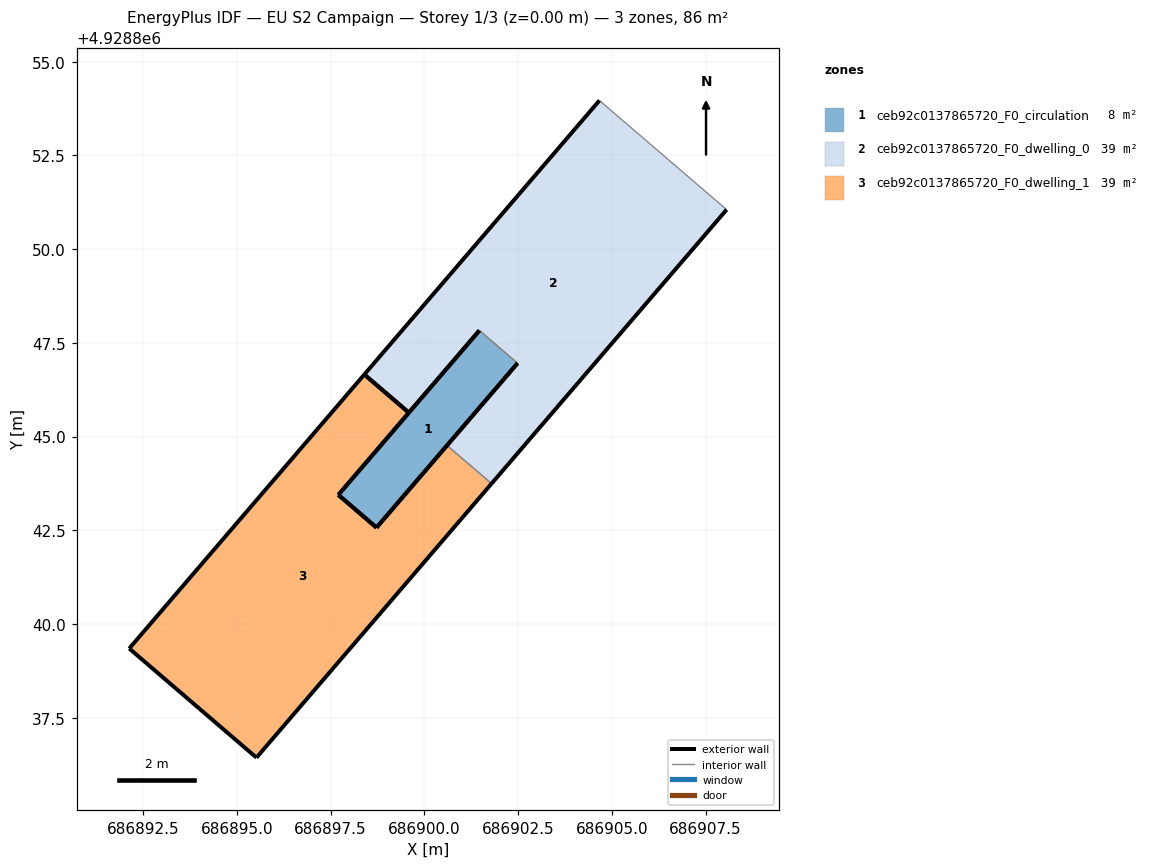
=== STOREY PLAN SPEC (per zone: floor XY polygon, exterior-wall plan segments, windows/doors) ===
zone 1: ceb92c0137865720_F0_circulation  (7.7 m²)
  floor: (686898.72, 4928842.57) (686902.49, 4928846.96) (686901.47, 4928847.83) (686897.71, 4928843.45)
  exterior wall: (686902.49, 4928846.96) – (686898.72, 4928842.57)  [5.8 m]
  exterior wall: (686897.71, 4928843.45) – (686901.47, 4928847.83)  [5.8 m]
  exterior wall: (686898.72, 4928842.57) – (686897.71, 4928843.45)  [1.3 m]
  interior walls: 1
zone 2: ceb92c0137865720_F0_dwelling_0  (39.2 m²)
  floor: (686901.79, 4928843.75) (686908.06, 4928851.05) (686904.67, 4928853.97) (686898.40, 4928846.66) (686899.59, 4928845.64) (686901.47, 4928847.83) (686902.49, 4928846.96) (686900.60, 4928844.76)
  exterior wall: (686908.06, 4928851.05) – (686901.79, 4928843.75)  [9.6 m]
  exterior wall: (686900.60, 4928844.76) – (686902.49, 4928846.96)  [2.9 m]
  exterior wall: (686901.47, 4928847.83) – (686899.59, 4928845.64)  [2.9 m]
  exterior wall: (686898.40, 4928846.66) – (686904.67, 4928853.97)  [9.6 m]
  exterior wall: (686899.59, 4928845.64) – (686898.40, 4928846.66)  [1.6 m]
  interior walls: 3
zone 3: ceb92c0137865720_F0_dwelling_1  (39.2 m²)
  floor: (686895.52, 4928836.44) (686901.79, 4928843.75) (686900.60, 4928844.76) (686898.72, 4928842.57) (686897.71, 4928843.45) (686899.59, 4928845.64) (686898.40, 4928846.66) (686892.13, 4928839.35)
  exterior wall: (686899.59, 4928845.64) – (686897.71, 4928843.45)  [2.9 m]
  exterior wall: (686898.72, 4928842.57) – (686900.60, 4928844.76)  [2.9 m]
  exterior wall: (686901.79, 4928843.75) – (686895.52, 4928836.44)  [9.6 m]
  exterior wall: (686895.52, 4928836.44) – (686892.13, 4928839.35)  [4.5 m]
  exterior wall: (686892.13, 4928839.35) – (686898.40, 4928846.66)  [9.6 m]
  exterior wall: (686898.40, 4928846.66) – (686899.59, 4928845.64)  [1.6 m]
  exterior wall: (686897.71, 4928843.45) – (686898.72, 4928842.57)  [1.3 m]
  interior walls: 1

=== DERIVED (storey summary) ===
Building: EU S2 Campaign
Storey: 1 of 3  (floor level z = 0.00 m)
Storey gross floor area: 86.1 m²
Zones on this storey: 3
  - ceb92c0137865720_F0_circulation: floor 7.7 m²; exterior wall 12.9 m (38.7 m²); WWR 0.0%
  - ceb92c0137865720_F0_dwelling_0: floor 39.2 m²; exterior wall 26.6 m (79.8 m²); WWR 0.0%
  - ceb92c0137865720_F0_dwelling_1: floor 39.2 m²; exterior wall 32.4 m (97.2 m²); WWR 0.0%
Zone adjacency (shared interzone walls):
  - ceb92c0137865720_F0_circulation ↔ ceb92c0137865720_F0_dwelling_0
  - ceb92c0137865720_F0_dwelling_0 ↔ ceb92c0137865720_F0_dwelling_1